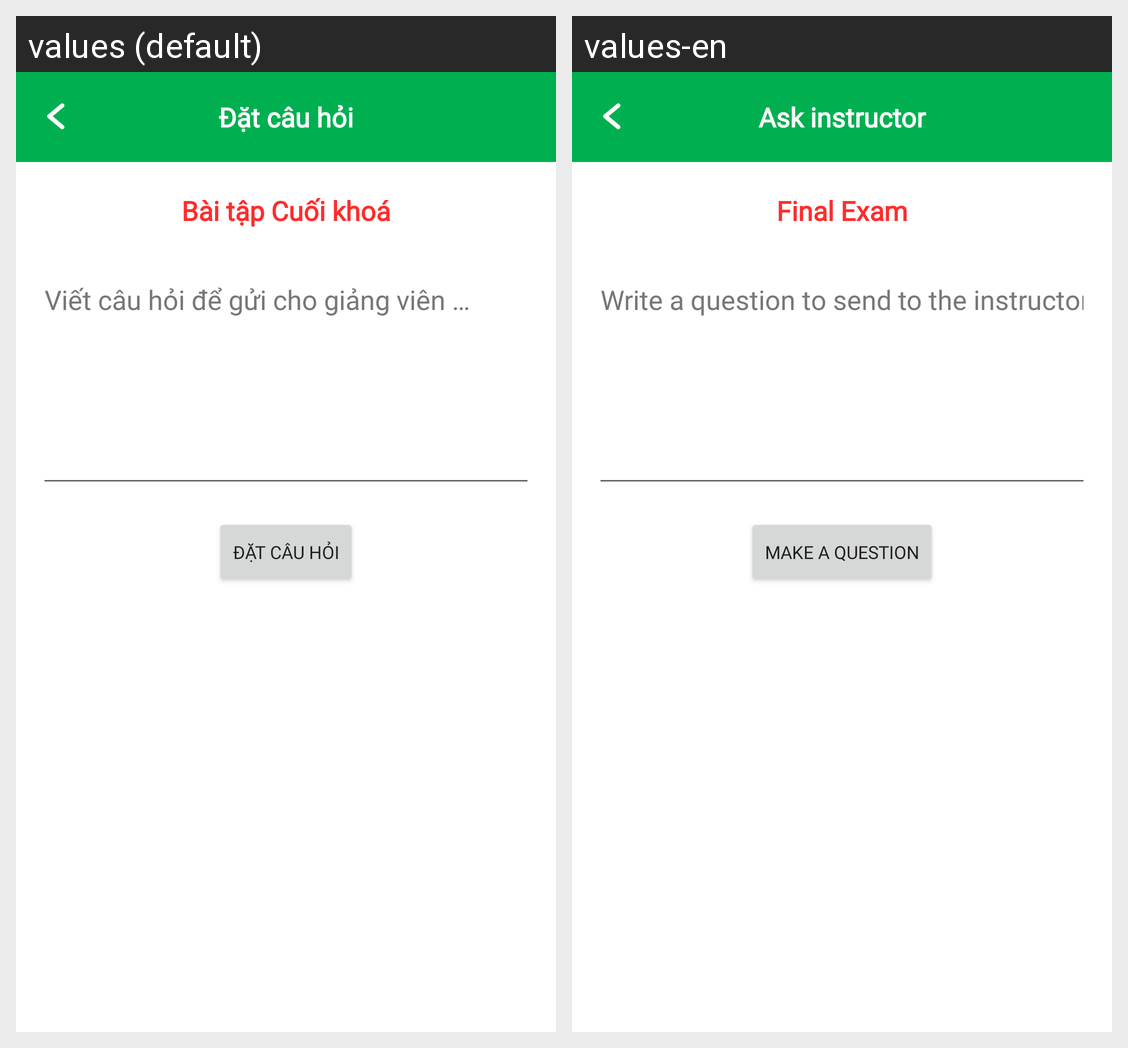

This grid shows one Android layout under two languages. Give, for every string resource on the screen, its name, the default text and each shown locale's text.
Android screen res/layout/activity_qna_activity.xml rendered under 2 locales, left to right: values (default), values-en. Device: Nexus 5 (rendered at 1080×1920; each locale shown at half size, 540×960, under a caption strip naming it); theme Theme.Splus.
Strings drawn on this screen, with the default value and each locale's value (text and hints the layout hard-codes, and strings that could not be matched under every locale, appear in the picture but are not listed):

button_ask
  values: Đặt câu hỏi
  values-en: Ask instructor

homework_title
  values: Bài tập Cuối khoá
  values-en: Final Exam

hint_make_question
  values: Viết câu hỏi để gửi cho giảng viên …
  values-en: Write a question to send to the instructor …

making_question_button
  values: Đặt câu hỏi
  values-en: Make a question
